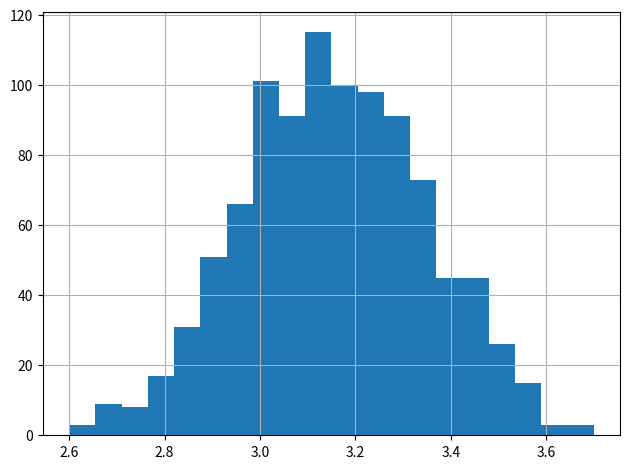

Here is the Python script that generated this plot:
#!/usr/bin/python3

import matplotlib.pyplot as plt
import numpy as np
import math
from scipy.stats import norm


class Histogram:
    def __init__(self, data, min_value=2.6, max_value=3.7, bin_number=20, ints=False):
        self.min_value = min_value
        self.max_value = max_value
        if ints:
            self.min_value = math.floor(self.min_value) - 0.5
            self.max_value = math.ceil(self.max_value) + 0.5
            bin_number = round(self.max_value - self.min_value)

        self.fig, self.ax = plt.subplots(1, 1, tight_layout=True)

        bins = self.generate_bins(self.min_value, self.max_value, bin_number)

        self.ax.hist(data, bins=bins)
        self.ax.grid()

    def draw_normal_distribution(self, mean, sigma, iterations):
        x_axis = np.arange(self.min_value, self.max_value, 0.001)
        norm_data = iterations * norm.pdf(x_axis, mean, sigma)
        plt.plot(x_axis, norm_data, color="r")

    def save(self, path):
        self.fig.savefig(path)

    def show(self):
        self.fig.show()

    @staticmethod
    def generate_bins(min_value, max_value, count):
        width = (max_value - min_value) / count
        return [min_value + width * i for i in range(count + 1)]


if __name__ == "__main__":
    np.random.seed(19680801)
    N_points = 1000

    x = np.random.randn(N_points)
    x *= 0.2
    x += math.pi

    print(x)

    hist = Histogram(x)
    hist.show()
